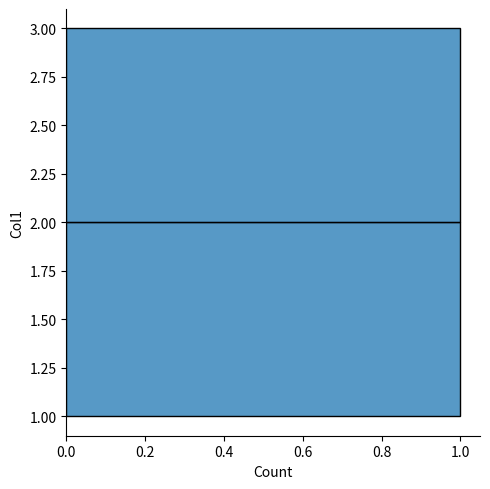
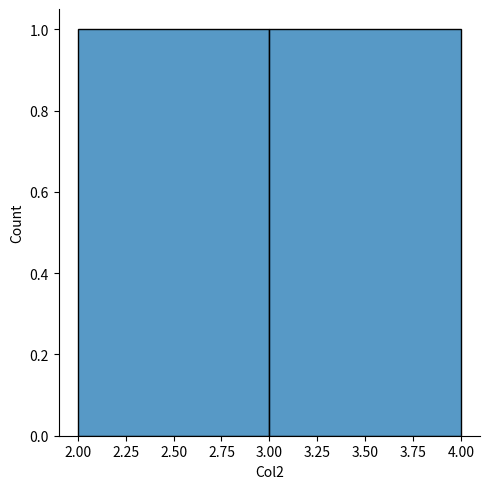
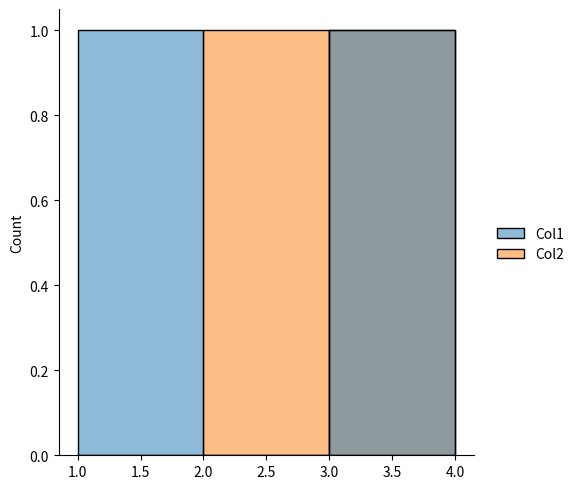
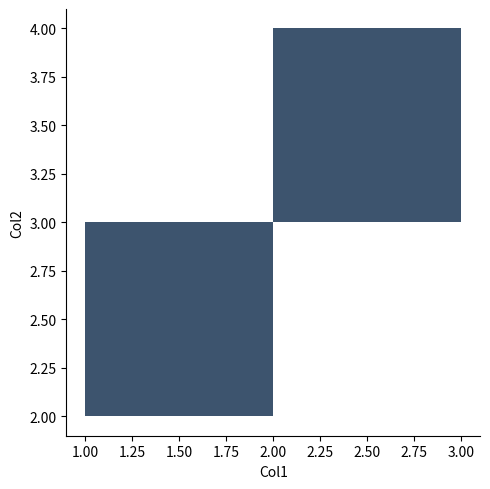

Source code (Python) for these figures, in order:
def plot():
    try:
        import pandas as pd
        import numpy as np
        import seaborn as sns
        import matplotlib.pyplot as plt
    except ModuleNotFoundError:
        return

    df = pd.DataFrame([[1, 2], [3, 4]],
                      columns=['Col1', 'Col2'])
    sns.displot(data=df, y='Col1')
    sns.displot(data=df, x='Col2')
    sns.displot(data=df)
    sns.displot(x=df['Col1'], y=df['Col2'])

    plt.show()


plot()
